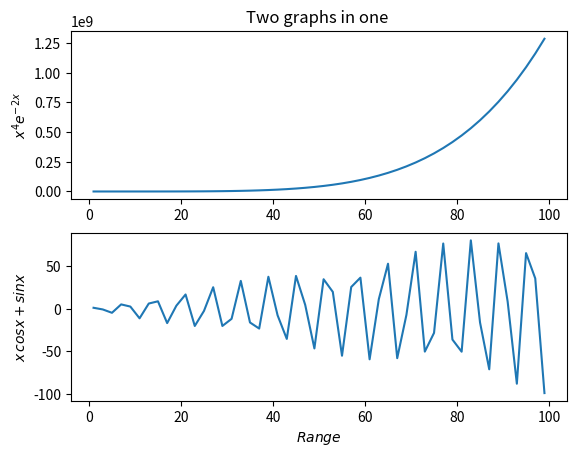

The script that saved this image:
# -*- coding: utf-8 -*-
"""
Created on Sun Oct 28 20:45:10 2018

[redacted]
"""
import numpy as np
import matplotlib.pyplot as plt
x = np.arange(1,100,2)
y= x**4*np.e**-2*x
z= x*np.sin(x)+np.cos(x)


plt.subplot(2, 1, 1)
plt.plot(x, y)
plt.title('Two graphs in one ')
plt.ylabel(r'$x^4e^{-2x}$')
    

plt.subplot(2, 1, 2)
plt.plot(x, z)
plt.xlabel(r'$Range$')
plt.ylabel(r'$x\,cosx+sinx$')
plt.show()